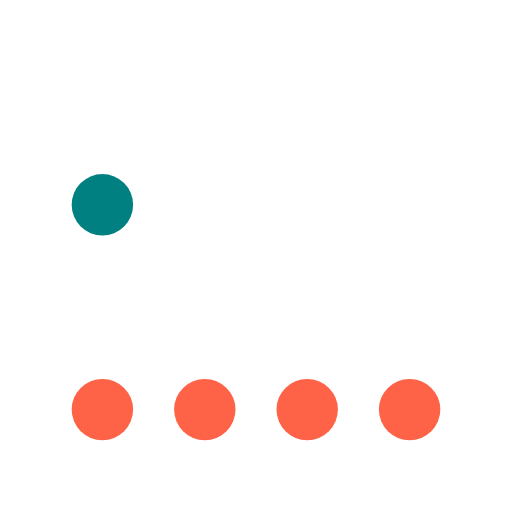
t = 0.00 s
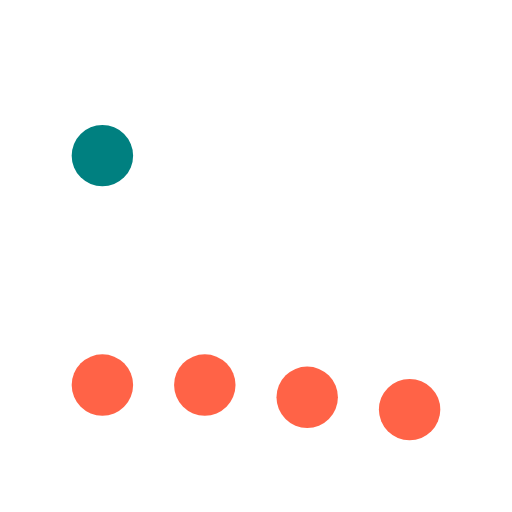
t = 0.60 s
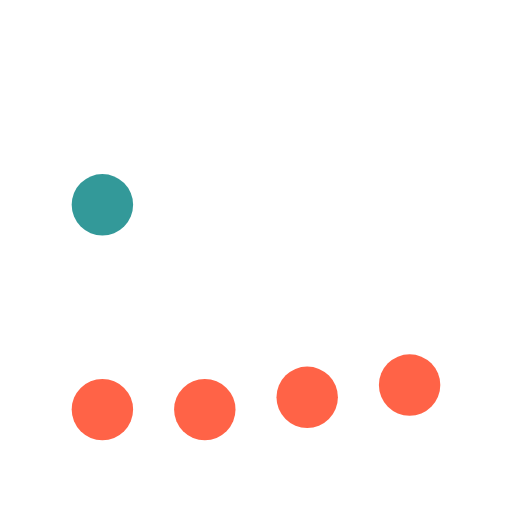
t = 1.20 s
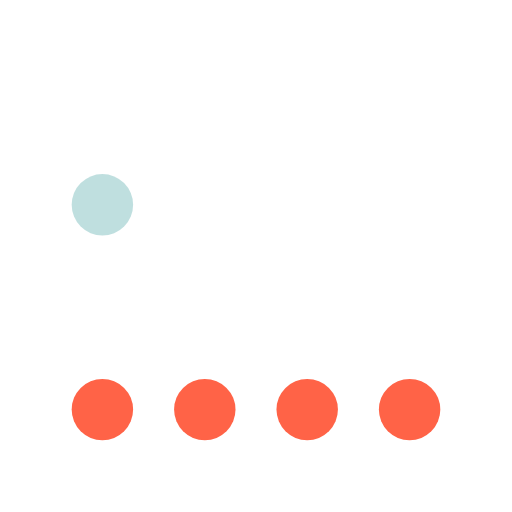
t = 1.75 s
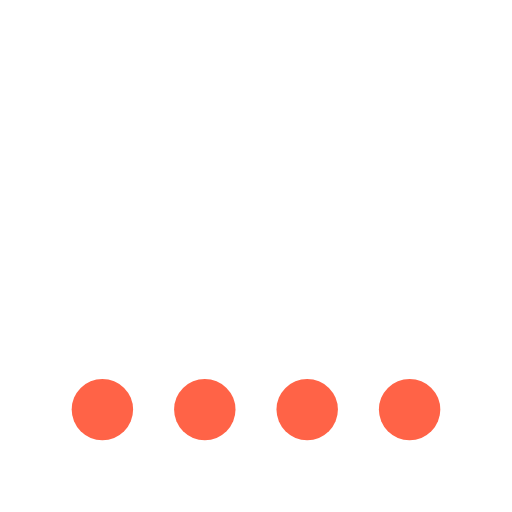
t = 2.38 s
t = 3.00 s: frame unchanged from t = 2.38 s, image omitted

The animated SVG that drew these frames (rendered in a browser with its animation timeline set to each time). Animation: 13 SMIL elements (animate=1,animateTransform=12); one cycle of 3.00 s.

<svg xmlns="http://www.w3.org/2000/svg" width="100" height="100" viewBox="0 0 100 100" version="1.1">
  <circle cx="20" cy="40" r="6" fill="teal">
    <animateTransform attributeName="transform" from="0 0" to="0 -12" additive="sum" begin="0s" dur="0.5s" fill="freeze" type="translate"/>
    <animateTransform attributeName="transform" from="0 0" to="0 12" additive="sum" begin="0.5s" dur="0.5s" fill="freeze" type="translate"/>
    <animate attributeName="opacity" from="1" to="0" begin="1s" dur="1s" fill="freeze"/>
    <animateTransform attributeName="transform" from="0 0" to="0 -8" additive="sum" begin="2s" dur="0.5s" fill="freeze" type="translate"/>
    <animateTransform attributeName="transform" from="0 0" to="0 8" additive="sum" begin="2.5s" dur="0.5s" fill="freeze" type="translate"/>
  </circle>
  <g>
    <circle cx="20" cy="80" r="6" fill="tomato">
      <animateTransform attributeName="transform" from="0 0" to="0 -6" additive="sum" begin="0s" dur="0.5s" fill="freeze" type="translate"/>
      <animateTransform attributeName="transform" from="0 0" to="0 6" additive="sum" begin="0.5s" dur="0.5s" fill="freeze" type="translate"/>
    </circle>
    <circle cx="40" cy="80" r="6" fill="tomato">
      <animateTransform attributeName="transform" from="0 0" to="0 -6" additive="sum" begin="0.2s" dur="0.5s" fill="freeze" type="translate"/>
      <animateTransform attributeName="transform" from="0 0" to="0 6" additive="sum" begin="0.7s" dur="0.5s" fill="freeze" type="translate"/>
    </circle>
    <circle cx="60" cy="80" r="6" fill="tomato">
      <animateTransform attributeName="transform" from="0 0" to="0 -6" additive="sum" begin="0.4s" dur="0.5s" fill="freeze" type="translate"/>
      <animateTransform attributeName="transform" from="0 0" to="0 6" additive="sum" begin="0.9s" dur="0.5s" fill="freeze" type="translate"/>
    </circle>
    <circle cx="80" cy="80" r="6" fill="tomato">
      <animateTransform attributeName="transform" from="0 0" to="0 -6" additive="sum" begin="0.6s" dur="0.5s" fill="freeze" type="translate"/>
      <animateTransform attributeName="transform" from="0 0" to="0 6" additive="sum" begin="1.1s" dur="0.5s" fill="freeze" type="translate"/>
    </circle>
  </g>
</svg>
